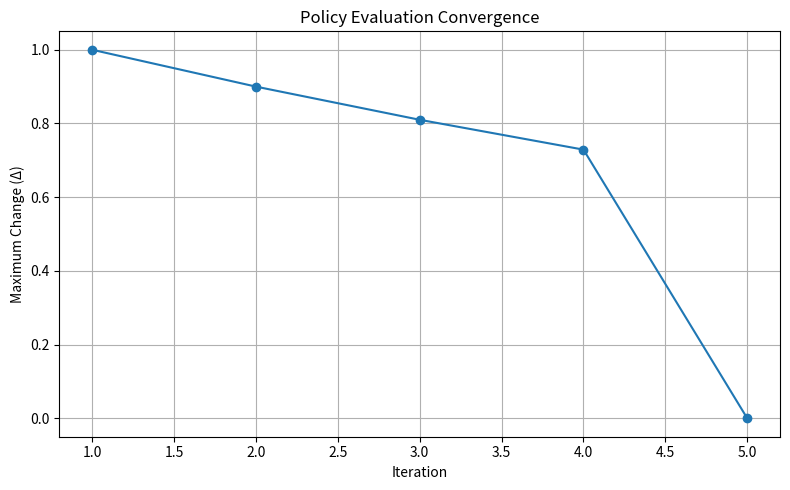
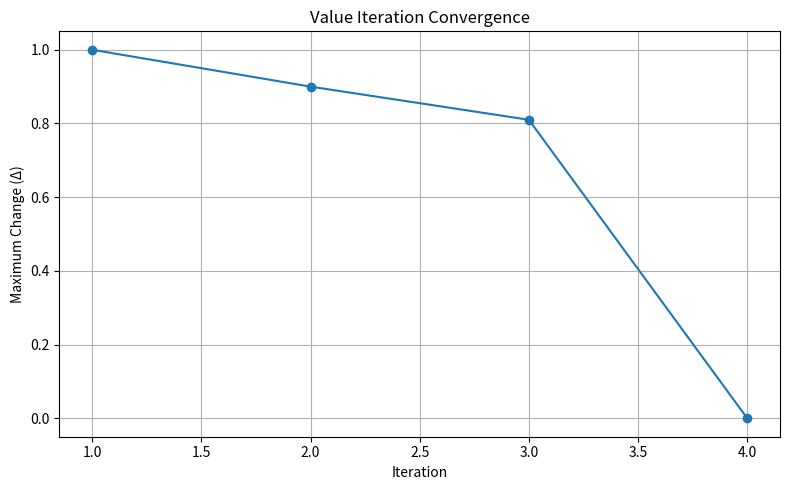

The matplotlib source for these figures, in order:
"""
RL Lab Assignment 3
GridWorld – Policy Evaluation and Value Iteration

Tasks implemented:
    Task 1 - Formulating the GridWorld Environment
    Task 2 - Policy Evaluation
    Task 3 - Value Iteration and Optimal Policy Generation
    Task 4 - Optimal Path Analysis

Environment conventions are based on the Neuromatch GridWorld tutorial:
    - Four actions: Left, Right, Down, Up
    - Walls are impassable
    - Attempting to move into a wall keeps the agent in the same state
    - Reaching the goal gives reward 1
    - Other transitions give reward 0

Because the instructor did not provide a specific layout/policy,
a compact 5-state GridWorld has been defined explicitly here.
"""

import os
import numpy as np
import matplotlib.pyplot as plt


# ============================================================
# CONFIGURATION
# ============================================================

GAMMA = 0.9
THETA = 1e-6

# Fixed seed makes the Random Policy experiment reproducible.
RANDOM_SEED = 42

OUTPUT_DIR = "outputs"

os.makedirs(OUTPUT_DIR, exist_ok=True)


# ============================================================
# TASK 1 - GRIDWORLD DEFINITION
# ============================================================

# Grid representation:
#
#       C1      C2
#    ┌───────┬───────┐
# R1 │  S1   │  S2   │
#    ├───────┼───────┤
# R2 │  S3   │  S4   │
#    ├───────┼───────┤
# R3 │  S5   │  WALL │
#    └───────┴───────┘
#
# S1 = Start
# S5 = Goal / Terminal
#
# '*' = wall
# ' ' = valid state
# 'g' = goal

WORLD_SPEC = np.array([
    ['*', '*', '*', '*'],
    ['*', ' ', ' ', '*'],
    ['*', ' ', ' ', '*'],
    ['*', 'g', '*', '*'],
    ['*', '*', '*', '*']
])


# State names and their coordinates.
STATES = {
    "S1": (1, 1),
    "S2": (1, 2),
    "S3": (2, 1),
    "S4": (2, 2),
    "S5": (3, 1),
}

COORD_TO_STATE = {
    coordinate: state
    for state, coordinate in STATES.items()
}

START_STATE = "S1"
GOAL_STATE = "S5"


# ============================================================
# ACTION DEFINITIONS
# ============================================================

# Actions follow the Neuromatch tutorial notation:
#
# < = Left
# > = Right
# v = Down
# ^ = Up

ACTIONS = ["<", ">", "v", "^"]

ACTION_NAMES = {
    "<": "Left",
    ">": "Right",
    "v": "Down",
    "^": "Up",
}

ACTION_EFFECTS = {
    "<": (0, -1),
    ">": (0, 1),
    "v": (1, 0),
    "^": (-1, 0),
}


# ============================================================
# GRIDWORLD FUNCTIONS
# ============================================================

def is_valid_cell(position):
    """
    Return True if a position is a valid non-wall cell.
    """

    row, col = position

    rows, cols = WORLD_SPEC.shape

    if row < 0 or row >= rows:
        return False

    if col < 0 or col >= cols:
        return False

    return WORLD_SPEC[row, col] != "*"


def get_neighbours(state):
    """
    Return the resulting state for each possible action.

    If an action would hit a wall or boundary, the agent
    remains in the current state.

    Returns
    -------
    dict
        Example:
        {
            '<': 'S1',
            '>': 'S2',
            'v': 'S3',
            '^': 'S1'
        }
    """

    if state == GOAL_STATE:
        return {action: GOAL_STATE for action in ACTIONS}

    current_position = STATES[state]

    neighbours = {}

    for action in ACTIONS:

        delta_row, delta_col = ACTION_EFFECTS[action]

        new_position = (
            current_position[0] + delta_row,
            current_position[1] + delta_col
        )

        if is_valid_cell(new_position):

            neighbours[action] = COORD_TO_STATE[new_position]

        else:

            # Hit wall/boundary:
            # remain in current state.
            neighbours[action] = state

    return neighbours


def step(state, action):
    """
    Execute one action.

    Returns
    -------
    next_state : str
    reward : float
    """

    if state == GOAL_STATE:
        return GOAL_STATE, 0.0

    neighbours = get_neighbours(state)

    next_state = neighbours[action]

    # Reward of 1 only when the goal is reached.
    if next_state == GOAL_STATE:
        reward = 1.0
    else:
        reward = 0.0

    return next_state, reward


# ============================================================
# DISPLAY ENVIRONMENT
# ============================================================

def display_grid(policy=None, values=None):
    """
    Display the GridWorld in the terminal.

    If policy is provided, actions are shown.
    If values are provided, state values are shown.
    """

    print()

    for row in range(WORLD_SPEC.shape[0]):

        line = ""

        for col in range(WORLD_SPEC.shape[1]):

            cell = WORLD_SPEC[row, col]

            if cell == "*":

                line += "##########"

            elif cell == "g":

                line += "   S5 ⭐  "

            else:

                state = COORD_TO_STATE[(row, col)]

                if policy is not None and state in policy:

                    action = policy[state]

                    if isinstance(action, list):

                        symbols = "/".join(action)
                        text = f"{state} {symbols}"

                    else:

                        text = f"{state} {action}"

                elif values is not None and state in values:

                    text = f"{state} {values[state]:.3f}"

                else:

                    text = f"  {state}  "

                line += f"{text:^10}"

        print(line)


# ============================================================
# TASK 2 - POLICY EVALUATION
# ============================================================

# Fixed policy supplied for this experiment.
#
# S1 -> Right
# S2 -> Down
# S3 -> Down
# S4 -> Left
# S5 -> Terminal
#
# Therefore:
#
# S1 -> S2 -> S4 -> S3 -> S5

EVALUATED_POLICY = {
    "S1": ">",
    "S2": "v",
    "S3": "v",
    "S4": "<",
}


def policy_evaluation(theta=THETA):
    """
    Evaluate the fixed policy using the Bellman
    expectation equation.

    V(s) = R + gamma * V(s')

    Returns
    -------
    values : dict
        Final state values.

    history : list
        Iteration information.
    """

    values = {
        state: 0.0
        for state in STATES
    }

    history = []

    iteration = 0

    while True:

        iteration += 1

        new_values = values.copy()

        for state in STATES:

            # Terminal state.
            if state == GOAL_STATE:

                new_values[state] = 0.0
                continue

            action = EVALUATED_POLICY[state]

            next_state, reward = step(state, action)

            new_values[state] = (
                reward
                + GAMMA * values[next_state]
            )

        # Maximum change.
        delta = max(
            abs(
                new_values[state]
                - values[state]
            )
            for state in STATES
        )

        history.append({
            "iteration": iteration,
            "delta": delta,
            "values": new_values.copy()
        })

        values = new_values

        if delta < theta:
            break

    return values, history


def print_policy_evaluation_results(values, history):
    """
    Print Task 2 results.
    """

    print("\n")
    print("=" * 70)
    print("TASK 2 - POLICY EVALUATION")
    print("=" * 70)

    print("\nFixed Policy:")

    for state in EVALUATED_POLICY:

        action = EVALUATED_POLICY[state]

        print(
            f"  {state} -> "
            f"{ACTION_NAMES[action]} ({action})"
        )

    print("\nPolicy Evaluation Iterations")
    print("-" * 70)

    print(
        f"{'Iteration':<12}"
        f"{'Maximum Change (Δ)':<25}"
        f"{'Convergence Status':<20}"
    )

    print("-" * 70)

    # Assignment asks us to record iterations 1-5.
    for record in history[:5]:

        iteration = record["iteration"]
        delta = record["delta"]

        status = (
            "Converged"
            if delta < THETA
            else "Not Converged"
        )

        print(
            f"{iteration:<12}"
            f"{delta:<25.6f}"
            f"{status:<20}"
        )

    print("\nFinal State Values")
    print("-" * 40)

    for state in STATES:

        print(
            f"{state}: "
            f"{values[state]:.6f}"
        )


def plot_policy_evaluation(history):
    """
    Plot maximum change versus iteration.
    """

    iterations = [
        record["iteration"]
        for record in history
    ]

    deltas = [
        record["delta"]
        for record in history
    ]

    plt.figure(figsize=(8, 5))

    plt.plot(
        iterations,
        deltas,
        marker="o"
    )

    plt.xlabel("Iteration")
    plt.ylabel("Maximum Change (Δ)")
    plt.title("Policy Evaluation Convergence")

    plt.grid(True)

    plt.tight_layout()

    filename = os.path.join(
        OUTPUT_DIR,
        "policy_evaluation_convergence.png"
    )

    plt.savefig(
        filename,
        dpi=300
    )

    plt.close()

    print(
        f"\nSaved plot: {filename}"
    )


# ============================================================
# TASK 3 - VALUE ITERATION
# ============================================================

def value_iteration(theta=THETA):
    """
    Perform Value Iteration using the Bellman
    Optimality Equation.

    V(s) = max_a [R + gamma * V(s')]

    Returns
    -------
    values : dict
        Optimal state values.

    optimal_policy : dict
        Optimal actions.

    history : list
        Iteration information.
    """

    values = {
        state: 0.0
        for state in STATES
    }

    history = []

    iteration = 0

    while True:

        iteration += 1

        new_values = values.copy()

        for state in STATES:

            # Terminal state.
            if state == GOAL_STATE:

                new_values[state] = 0.0
                continue

            action_values = {}

            for action in ACTIONS:

                next_state, reward = step(
                    state,
                    action
                )

                action_values[action] = (
                    reward
                    + GAMMA * values[next_state]
                )

            # Bellman Optimality Equation.
            new_values[state] = max(
                action_values.values()
            )

        delta = max(
            abs(
                new_values[state]
                - values[state]
            )
            for state in STATES
        )

        history.append({
            "iteration": iteration,
            "delta": delta,
            "values": new_values.copy()
        })

        values = new_values

        if delta < theta:
            break

    # --------------------------------------------------------
    # Extract optimal policy from converged values.
    # --------------------------------------------------------

    optimal_policy = {}

    for state in STATES:

        if state == GOAL_STATE:

            optimal_policy[state] = []

            continue

        action_values = {}

        for action in ACTIONS:

            next_state, reward = step(
                state,
                action
            )

            action_values[action] = (
                reward
                + GAMMA * values[next_state]
            )

        best_value = max(
            action_values.values()
        )

        best_actions = [
            action
            for action, value in action_values.items()
            if np.isclose(
                value,
                best_value
            )
        ]

        optimal_policy[state] = best_actions

    return values, optimal_policy, history


def print_value_iteration_results(
    values,
    optimal_policy,
    history
):
    """
    Print Task 3 results.
    """

    print("\n")
    print("=" * 70)
    print("TASK 3 - VALUE ITERATION")
    print("=" * 70)

    print(
        f"\n{'State':<10}"
        f"{'Optimal Action':<25}"
        f"{'State Value':<15}"
    )

    print("-" * 55)

    for state in STATES:

        if state == GOAL_STATE:

            action_text = "Terminal"

        else:

            action_text = ", ".join(
                f"{ACTION_NAMES[action]} ({action})"
                for action in optimal_policy[state]
            )

        print(
            f"{state:<10}"
            f"{action_text:<25}"
            f"{values[state]:<15.6f}"
        )

    print("\nValue Iteration Convergence")
    print("-" * 50)

    print(
        f"Iterations required: "
        f"{len(history)}"
    )

    print(
        f"Final Δ: "
        f"{history[-1]['delta']:.10f}"
    )


def plot_value_iteration(history):
    """
    Plot Value Iteration convergence.
    """

    iterations = [
        record["iteration"]
        for record in history
    ]

    deltas = [
        record["delta"]
        for record in history
    ]

    plt.figure(figsize=(8, 5))

    plt.plot(
        iterations,
        deltas,
        marker="o"
    )

    plt.xlabel("Iteration")
    plt.ylabel("Maximum Change (Δ)")
    plt.title("Value Iteration Convergence")

    plt.grid(True)

    plt.tight_layout()

    filename = os.path.join(
        OUTPUT_DIR,
        "value_iteration_convergence.png"
    )

    plt.savefig(
        filename,
        dpi=300
    )


    plt.close()

    print(
        f"\nSaved plot: {filename}"
    )


# ============================================================
# POLICY EXECUTION
# ============================================================

def choose_random_action(rng):
    """
    Select a random action with equal probability.
    """

    return rng.choice(ACTIONS)


def choose_policy_action(
    state,
    policy,
    rng=None
):
    """
    Select an action according to the requested policy.
    """

    if policy == "random":

        return choose_random_action(rng)

    elif policy == "evaluated":

        return EVALUATED_POLICY[state]

    elif policy == "optimal":

        # If multiple optimal actions exist,
        # choose the first one for reproducibility.
        actions = OPTIMAL_POLICY[state]

        return actions[0]

    else:

        raise ValueError(
            f"Unknown policy: {policy}"
        )


def run_policy(
    policy,
    seed=RANDOM_SEED,
    max_steps=100
):
    """
    Run an agent from S1 until it reaches the goal
    or max_steps is exceeded.

    Returns
    -------
    result : dict
    """

    rng = np.random.default_rng(seed)

    state = START_STATE

    path = [state]

    rewards = []

    total_reward = 0.0

    for step_number in range(1, max_steps + 1):

        if state == GOAL_STATE:

            break

        action = choose_policy_action(
            state,
            policy,
            rng
        )

        next_state, reward = step(
            state,
            action
        )

        rewards.append(reward)

        total_reward += reward

        state = next_state

        path.append(state)

        if state == GOAL_STATE:

            break

    goal_reached = (
        state == GOAL_STATE
    )

    return {
        "policy": policy,
        "path": path,
        "actions": len(rewards),
        "rewards": rewards,
        "total_reward": total_reward,
        "goal_reached": goal_reached
    }


# ============================================================
# TASK 4 - POLICY COMPARISON
# ============================================================

def print_policy_execution(result):
    """
    Print one policy's trajectory.
    """

    policy_name = {
        "random": "Random Policy",
        "evaluated": "Evaluated Policy",
        "optimal": "Optimal Policy"
    }[result["policy"]]

    print(f"\n{policy_name}")
    print("-" * 50)

    print(
        "Path: "
        + " -> ".join(result["path"])
    )

    print(
        f"Path Length: "
        f"{result['actions']}"
    )

    print(
        f"Rewards: "
        f"{result['rewards']}"
    )

    print(
        f"Total Reward: "
        f"{result['total_reward']:.3f}"
    )

    print(
        f"Goal Reached: "
        f"{'Yes' if result['goal_reached'] else 'No'}"
    )


def compare_policies():
    """
    Execute Random, Evaluated, and Optimal policies.
    """

    print("\n")
    print("=" * 70)
    print("TASK 4 - OPTIMAL PATH ANALYSIS")
    print("=" * 70)

    random_result = run_policy(
        "random",
        seed=RANDOM_SEED
    )

    evaluated_result = run_policy(
        "evaluated"
    )

    optimal_result = run_policy(
        "optimal"
    )

    results = [
        random_result,
        evaluated_result,
        optimal_result
    ]

    for result in results:

        print_policy_execution(result)

    print("\nComparison Table")
    print("-" * 75)

    print(
        f"{'Policy Type':<22}"
        f"{'Path Length':<15}"
        f"{'Total Reward':<15}"
        f"{'Goal Reached':<15}"
    )

    print("-" * 75)

    for result in results:

        policy_name = {
            "random": "Random Policy",
            "evaluated": "Evaluated Policy",
            "optimal": "Optimal Policy"
        }[result["policy"]]

        print(
            f"{policy_name:<22}"
            f"{result['actions']:<15}"
            f"{result['total_reward']:<15.3f}"
            f"{'Yes' if result['goal_reached'] else 'No':<15}"
        )

    return results


# ============================================================
# OPTIONAL: DISPLAY POLICY ON GRID
# ============================================================

def display_policy_grid(policy, title):
    """
    Print a simple representation of a policy.
    """

    print("\n" + title)
    print("-" * len(title))

    for row in range(WORLD_SPEC.shape[0]):

        line = ""

        for col in range(WORLD_SPEC.shape[1]):

            cell = WORLD_SPEC[row, col]

            if cell == "*":

                line += "  ████  "

            elif cell == "g":

                line += "  GOAL  "

            else:

                state = COORD_TO_STATE[
                    (row, col)
                ]

                actions = policy.get(
                    state,
                    []
                )

                if isinstance(actions, list):

                    if len(actions) == 0:

                        symbol = "·"

                    else:

                        symbol = "/".join(
                            actions
                        )

                else:

                    symbol = actions

                line += f" {state}:{symbol:^3} "

        print(line)


# ============================================================
# SAVE NUMERICAL RESULTS TO TEXT FILE
# ============================================================

def save_results(
    evaluated_values,
    evaluation_history,
    optimal_values,
    optimal_policy,
    policy_results
):
    """
    Save important numerical results to a text file.
    """

    filename = os.path.join(
        OUTPUT_DIR,
        "lab_results.txt"
    )

    with open(
        filename,
        "w",
        encoding="utf-8"
    ) as file:

        file.write(
            "RL LAB ASSIGNMENT 3\n"
        )

        file.write(
            "5-State GridWorld\n"
        )

        file.write(
            "=" * 60 + "\n\n"
        )

        # ----------------------------------------------------
        # Environment
        # ----------------------------------------------------

        file.write(
            "ENVIRONMENT\n"
        )

        file.write(
            "-" * 60 + "\n"
        )

        file.write(
            "States: S1, S2, S3, S4, S5\n"
        )

        file.write(
            "Start State: S1\n"
        )

        file.write(
            "Goal/Terminal State: S5\n"
        )

        file.write(
            "Actions: Left, Right, Down, Up\n"
        )

        file.write(
            "Goal Reward: 1\n"
        )

        file.write(
            "Other Rewards: 0\n"
        )

        file.write(
            f"Discount Factor: {GAMMA}\n\n"
        )

        # ----------------------------------------------------
        # Policy Evaluation
        # ----------------------------------------------------

        file.write(
            "POLICY EVALUATION\n"
        )

        file.write(
            "-" * 60 + "\n"
        )

        for record in evaluation_history:

            file.write(
                f"Iteration {record['iteration']}: "
                f"Delta = {record['delta']:.10f}\n"
            )

        file.write("\nFinal Values:\n")

        for state in STATES:

            file.write(
                f"{state}: "
                f"{evaluated_values[state]:.6f}\n"
            )

        # ----------------------------------------------------
        # Value Iteration
        # ----------------------------------------------------

        file.write(
            "\nVALUE ITERATION\n"
        )

        file.write(
            "-" * 60 + "\n"
        )

        for state in STATES:

            if state == GOAL_STATE:

                actions = "Terminal"

            else:

                actions = ", ".join(
                    optimal_policy[state]
                )

            file.write(
                f"{state}: "
                f"Action = {actions}, "
                f"Value = "
                f"{optimal_values[state]:.6f}\n"
            )

        # ----------------------------------------------------
        # Policy comparison
        # ----------------------------------------------------

        file.write(
            "\nPOLICY COMPARISON\n"
        )

        file.write(
            "-" * 60 + "\n"
        )

        for result in policy_results:

            file.write(
                f"\n{result['policy']}\n"
            )

            file.write(
                "Path: "
                + " -> ".join(result["path"])
                + "\n"
            )

            file.write(
                f"Path Length: "
                f"{result['actions']}\n"
            )

            file.write(
                f"Total Reward: "
                f"{result['total_reward']:.3f}\n"
            )

            file.write(
                f"Goal Reached: "
                f"{result['goal_reached']}\n"
            )

    print(
        f"\nResults saved to: {filename}"
    )


# ============================================================
# MAIN PROGRAM
# ============================================================

def main():

    print("\n")
    print("=" * 70)
    print("REINFORCEMENT LEARNING LAB ASSIGNMENT 3")
    print("GRIDWORLD - POLICY EVALUATION AND VALUE ITERATION")
    print("=" * 70)

    print("\nEnvironment Parameters")
    print("-" * 40)

    print(f"States: {list(STATES.keys())}")
    print(f"Start State: {START_STATE}")
    print(f"Goal State: {GOAL_STATE}")
    print(f"Discount Factor γ: {GAMMA}")
    print(f"Convergence Threshold θ: {THETA}")

    # --------------------------------------------------------
    # TASK 1
    # --------------------------------------------------------

    print("\n")
    print("=" * 70)
    print("TASK 1 - GRIDWORLD ENVIRONMENT")
    print("=" * 70)

    display_grid()

    print("\nState Mapping:")

    for state, position in STATES.items():

        print(
            f"  {state} -> "
            f"Grid position {position}"
        )

    print("\nAvailable Actions:")

    for action in ACTIONS:

        print(
            f"  {action} = "
            f"{ACTION_NAMES[action]}"
        )

    print("\nTransition Examples:")

    examples = [
        ("S1", ">", "S2"),
        ("S1", "v", "S3"),
        ("S3", "v", "S5"),
        ("S1", "^", "S1"),
        ("S1", "<", "S1")
    ]

    for state, action, expected in examples:

        next_state, reward = step(
            state,
            action
        )

        print(
            f"  {state} --{action}--> "
            f"{next_state}, "
            f"Reward = {reward}"
        )

    # --------------------------------------------------------
    # TASK 2
    # --------------------------------------------------------

    evaluated_values, evaluation_history = (
        policy_evaluation()
    )

    print_policy_evaluation_results(
        evaluated_values,
        evaluation_history
    )

    display_policy_grid(
        EVALUATED_POLICY,
        "Evaluated Policy"
    )

    plot_policy_evaluation(
        evaluation_history
    )

    # --------------------------------------------------------
    # TASK 3
    # --------------------------------------------------------

    global OPTIMAL_POLICY

    (
        optimal_values,
        OPTIMAL_POLICY,
        value_history
    ) = value_iteration()

    print_value_iteration_results(
        optimal_values,
        OPTIMAL_POLICY,
        value_history
    )

    display_policy_grid(
        OPTIMAL_POLICY,
        "Optimal Policy"
    )

    plot_value_iteration(
        value_history
    )

    # --------------------------------------------------------
    # TASK 4
    # --------------------------------------------------------

    policy_results = compare_policies()

    # --------------------------------------------------------
    # SAVE RESULTS
    # --------------------------------------------------------

    save_results(
        evaluated_values,
        evaluation_history,
        optimal_values,
        OPTIMAL_POLICY,
        policy_results
    )

    # --------------------------------------------------------
    # FINAL SUMMARY
    # --------------------------------------------------------

    print("\n")
    print("=" * 70)
    print("LAB EXECUTION COMPLETE")
    print("=" * 70)

    print("\nGenerated files:")

    print(
        "  outputs/policy_evaluation_convergence.png"
    )

    print(
        "  outputs/value_iteration_convergence.png"
    )

    print(
        "  outputs/lab_results.txt"
    )

    print("\nUse the terminal output and lab_results.txt")
    print("to fill the observation tables in the assignment.")


# ============================================================
# PROGRAM ENTRY POINT
# ============================================================

if __name__ == "__main__":
    main()
